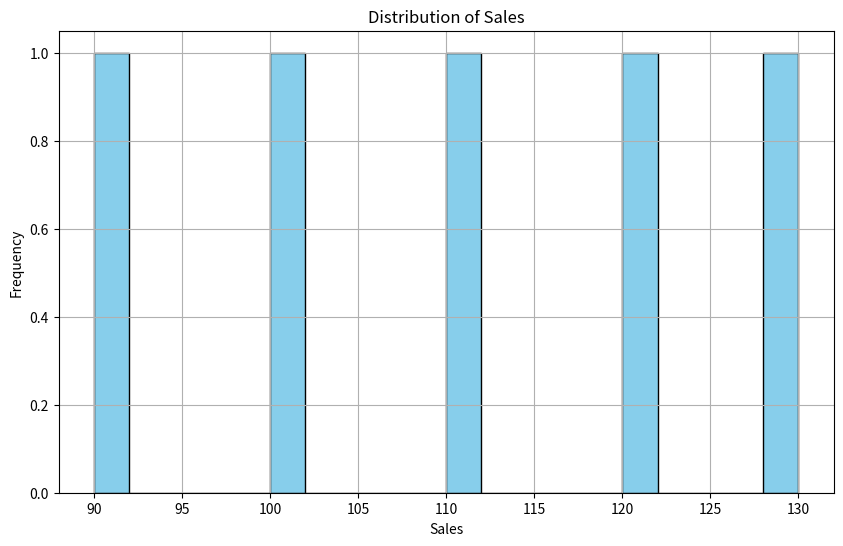
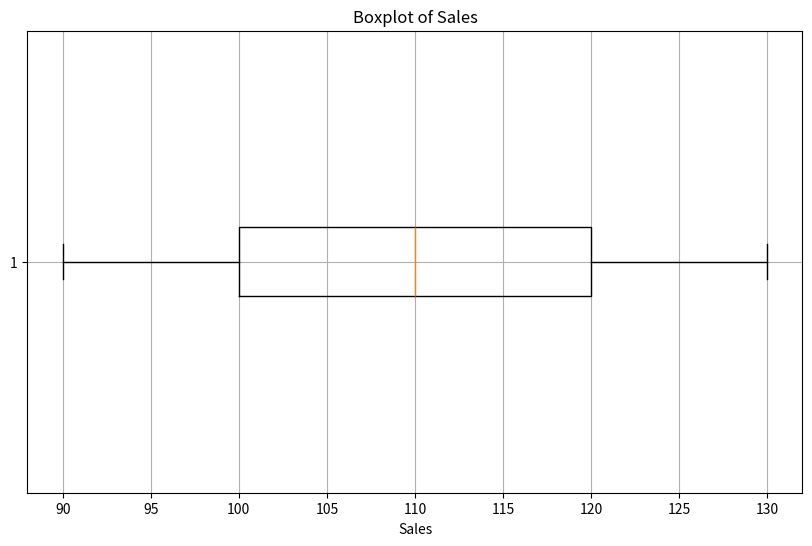

Python code for these plots, in order: (Note: this script raises an exception after producing the figures.)
import pandas as pd
import matplotlib.pyplot as plt

# Sample DataFrame (replace this with your actual DataFrame)
data = {
    'Date': ['2023-01-01', '2023-01-02', '2023-01-03', '2023-01-04', '2023-01-05'],
    'Sales': [100, 120, 90, 110, 130]
}

sales_data = pd.DataFrame(data)
sales_data['Date'] = pd.to_datetime(sales_data['Date'])

# Step 1: Explore dataset structure
print("Dataset Structure:")
print(sales_data.head())
print("\nDataset Info:")
print(sales_data.info())

# Step 2: Summarize data using descriptive statistics
print("\nDescriptive Statistics:")
print(sales_data.describe())

# Step 3: Visualize distribution of individual variables (Histogram)
plt.figure(figsize=(10, 6))
plt.hist(sales_data['Sales'], bins=20, color='skyblue', edgecolor='black')
plt.title('Distribution of Sales')
plt.xlabel('Sales')
plt.ylabel('Frequency')
plt.grid(True)
plt.show()

# Step 4: Identify outliers (Boxplot)
plt.figure(figsize=(10, 6))
plt.boxplot(sales_data['Sales'], vert=False)
plt.title('Boxplot of Sales')
plt.xlabel('Sales')
plt.grid(True)
plt.show()

# Step 5: Compute covariance and correlation
covariance_matrix = sales_data.cov()
correlation_matrix = sales_data.corr()

print("\nCovariance Matrix:")
print(covariance_matrix)

print("\nCorrelation Matrix:")
print(correlation_matrix)

